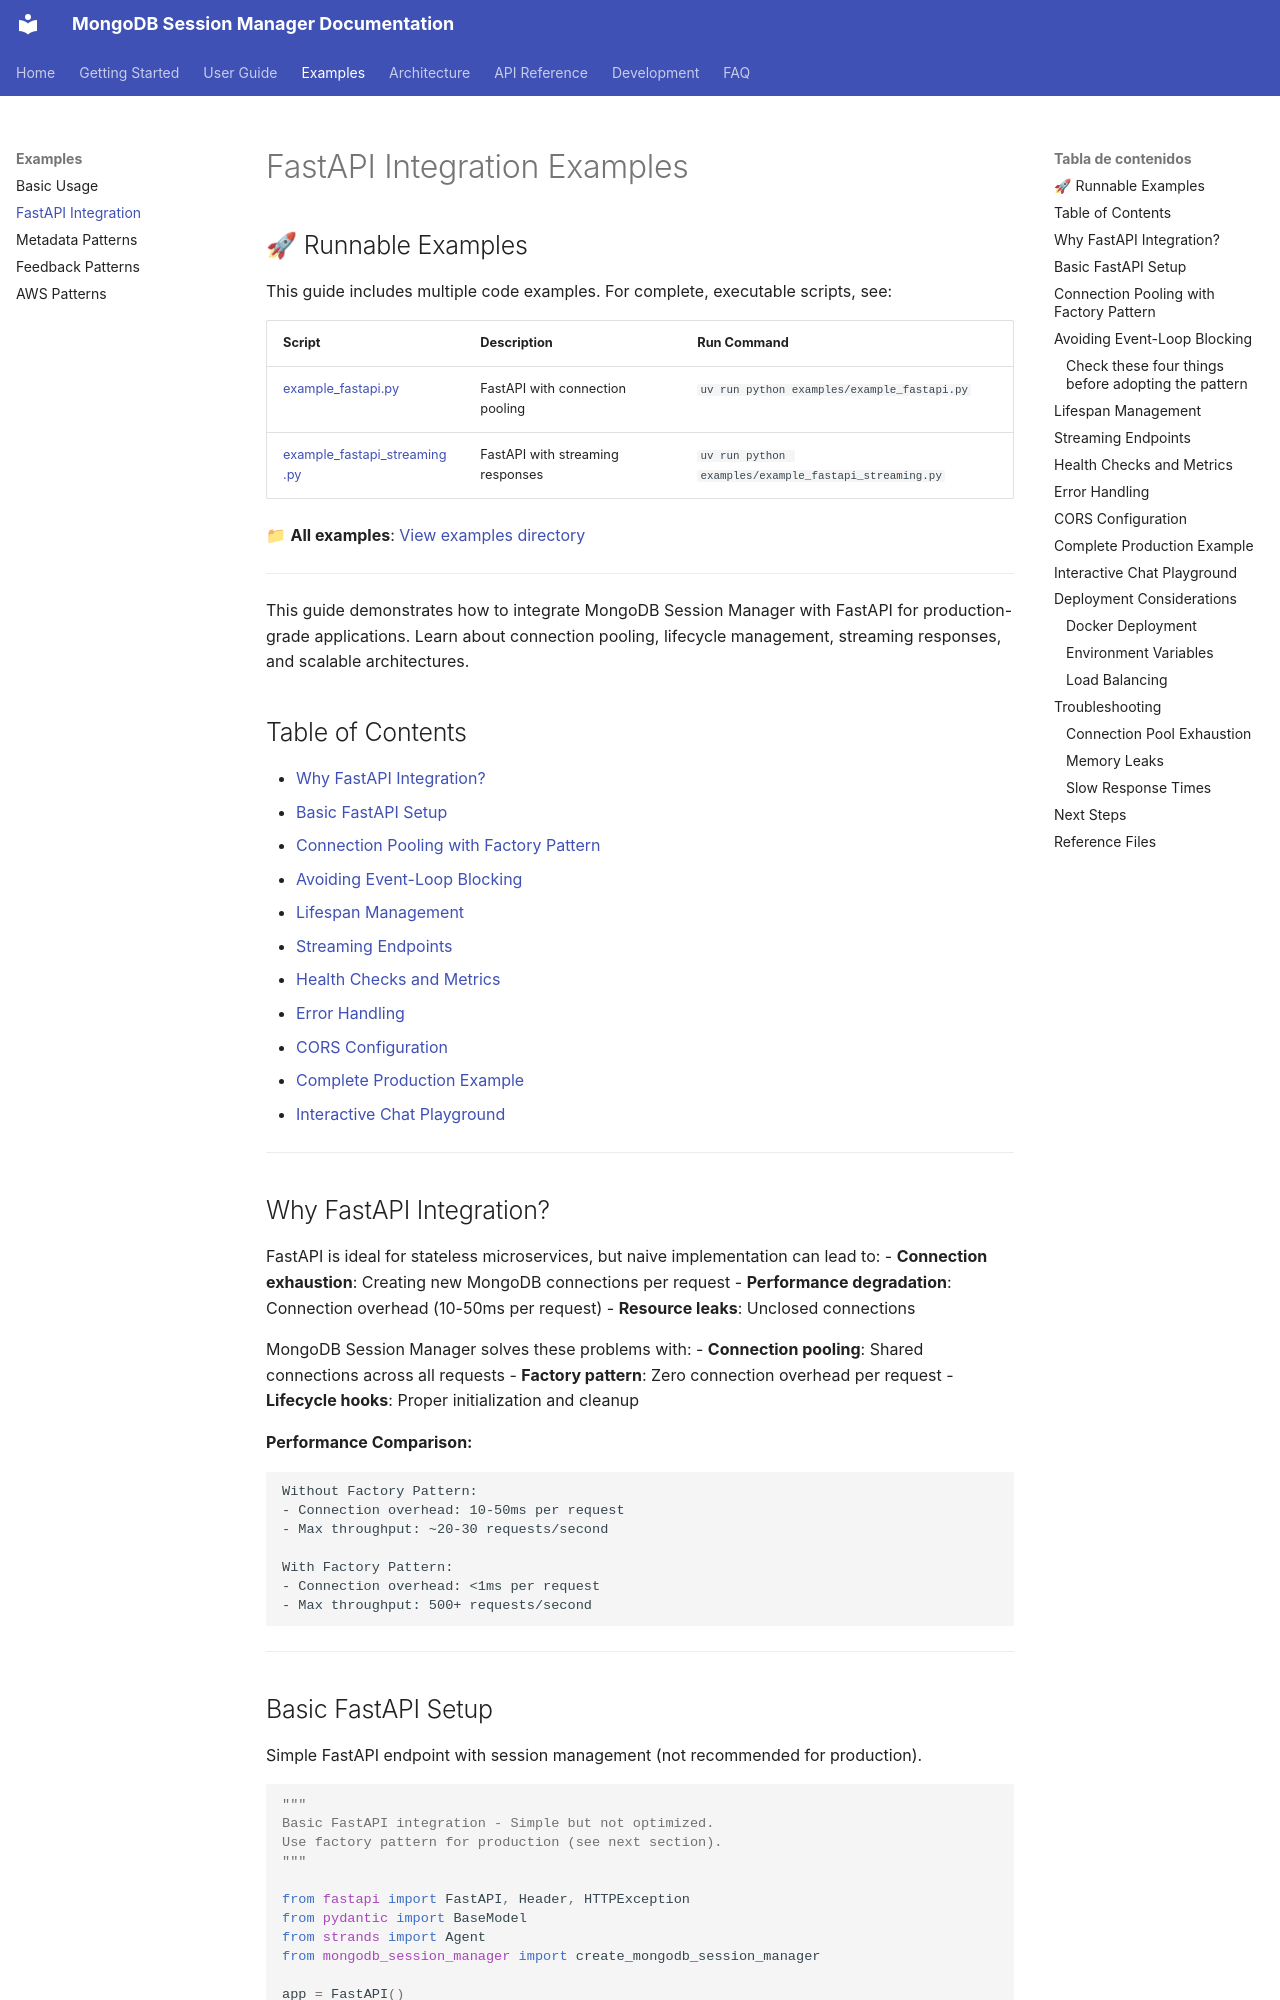

repository: iguinea/mongodb-session-manager · page: examples/fastapi-integration/index.html · generator: mkdocs

# FastAPI Integration Examples

## 🚀 Runnable Examples

This guide includes multiple code examples. For complete, executable scripts, see:

| Script | Description | Run Command |
|--------|-------------|-------------|
| [example_fastapi.py](../../examples/example_fastapi.py) | FastAPI with connection pooling | `uv run python examples/example_fastapi.py` |
| [example_fastapi_streaming.py](../../examples/example_fastapi_streaming.py) | FastAPI with streaming responses | `uv run python examples/example_fastapi_streaming.py` |

📁 **All examples**: [View examples directory](../../examples/)

---

This guide demonstrates how to integrate MongoDB Session Manager with FastAPI for production-grade applications. Learn about connection pooling, lifecycle management, streaming responses, and scalable architectures.

## Table of Contents

- [Why FastAPI Integration?](#why-fastapi-integration)
- [Basic FastAPI Setup](#basic-fastapi-setup)
- [Connection Pooling with Factory Pattern](#connection-pooling-with-factory-pattern)
- [Avoiding Event-Loop Blocking](#avoiding-event-loop-blocking)
- [Lifespan Management](#lifespan-management)
- [Streaming Endpoints](#streaming-endpoints)
- [Health Checks and Metrics](#health-checks-and-metrics)
- [Error Handling](#error-handling)
- [CORS Configuration](#cors-configuration)
- [Complete Production Example](#complete-production-example)
- [Interactive Chat Playground](#interactive-chat-playground)

---

## Why FastAPI Integration?

FastAPI is ideal for stateless microservices, but naive implementation can lead to:
- **Connection exhaustion**: Creating new MongoDB connections per request
- **Performance degradation**: Connection overhead (10-50ms per request)
- **Resource leaks**: Unclosed connections

MongoDB Session Manager solves these problems with:
- **Connection pooling**: Shared connections across all requests
- **Factory pattern**: Zero connection overhead per request
- **Lifecycle hooks**: Proper initialization and cleanup

**Performance Comparison:**
```
Without Factory Pattern:
- Connection overhead: 10-50ms per request
- Max throughput: ~20-30 requests/second

With Factory Pattern:
- Connection overhead: <1ms per request
- Max throughput: 500+ requests/second
```

---
